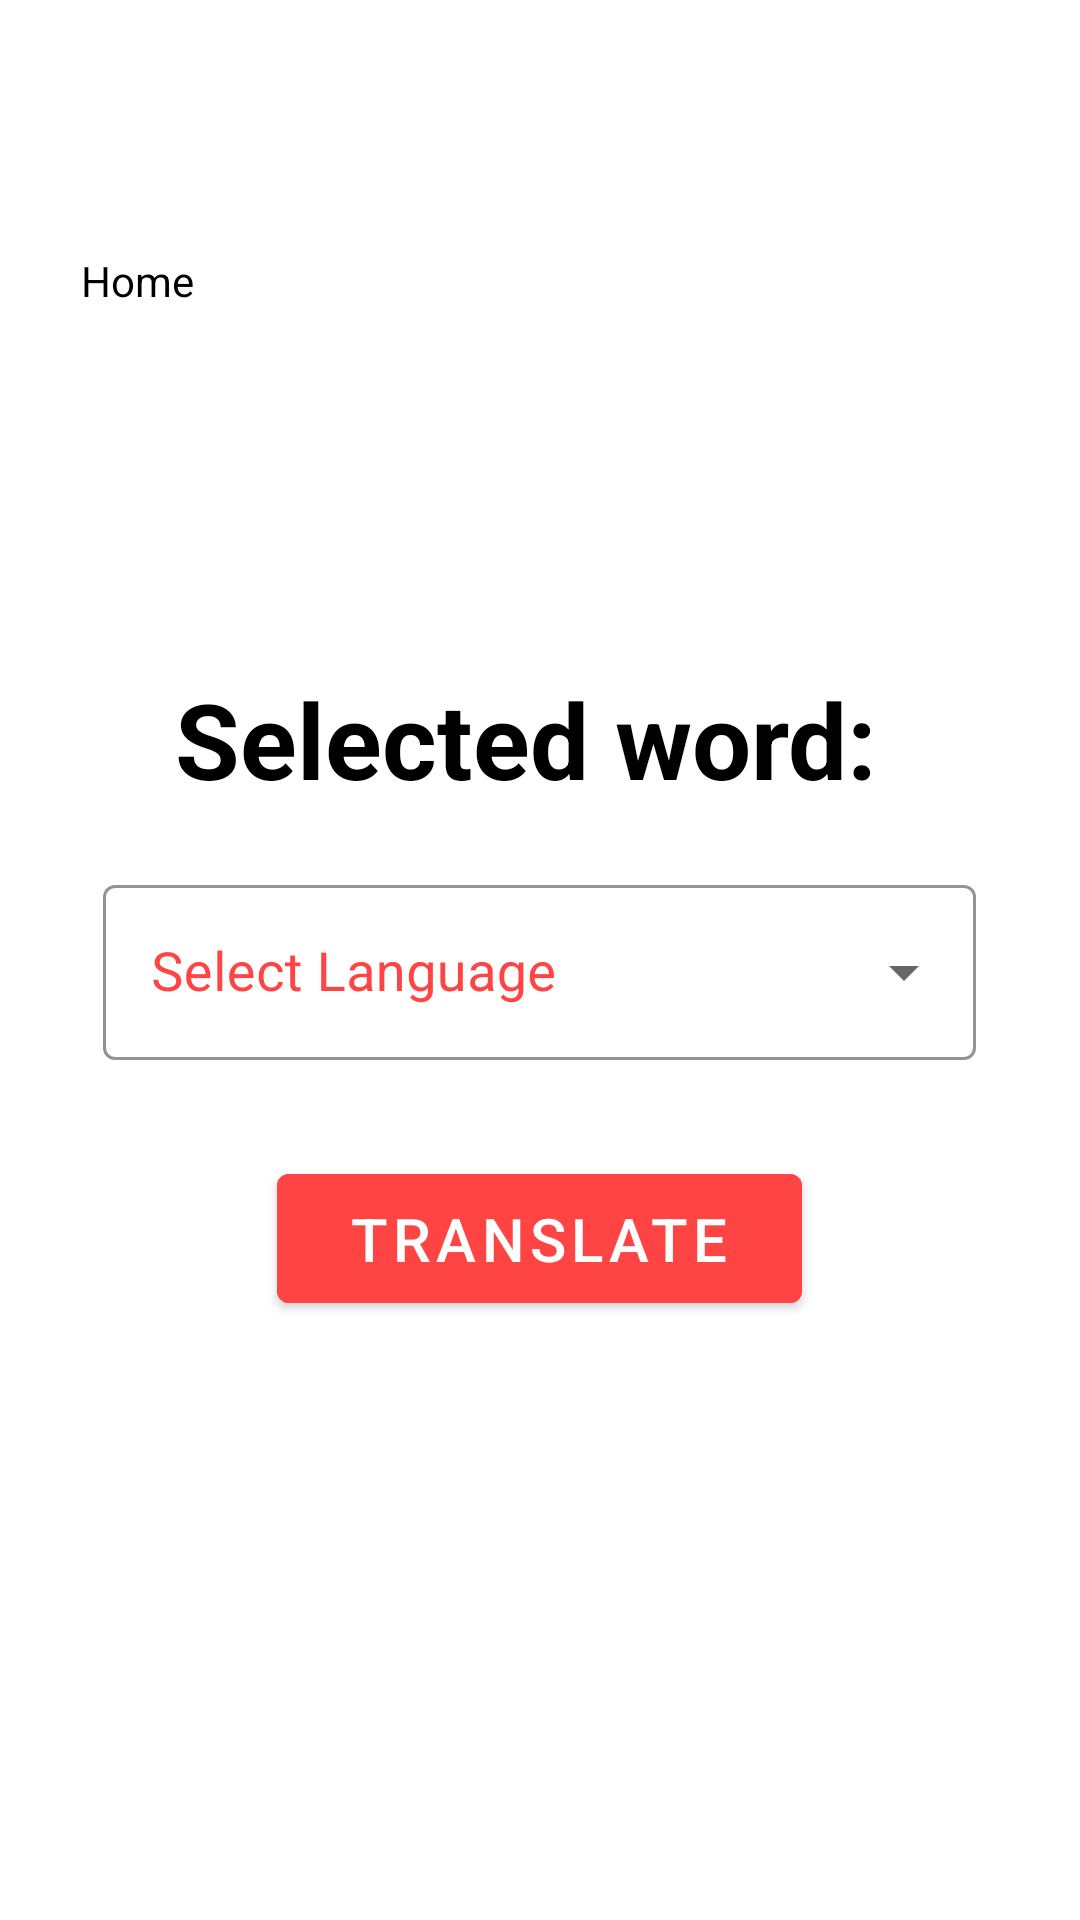

This screen was rendered from an Android layout file. Write that file and the resources it references.
<!-- AndroidManifest.xml: application theme Theme.Test1 -->
<!-- res/layout/activity_word_details.xml -->
<?xml version="1.0" encoding="utf-8"?>
<LinearLayout xmlns:android="http://schemas.android.com/apk/res/android"
    android:layout_width="match_parent"
    android:layout_height="match_parent"
    android:orientation="vertical"
    android:padding="0dp"
    android:background="@color/white">

    <LinearLayout
        android:layout_width="wrap_content"
        android:layout_height="wrap_content"
        android:orientation="vertical"
        android:layout_gravity="start"
        android:layout_marginStart="16dp"
        android:layout_marginTop="16dp">

        <ImageView
            android:id="@+id/returnToFirstFragmentButton"
            android:layout_width="60dp"
            android:layout_height="60dp"
            android:src="@drawable/home" />

        <TextView
            android:id="@+id/home_text"
            android:layout_width="wrap_content"
            android:layout_height="wrap_content"
            android:text="Home"
            android:layout_gravity="center_horizontal"
            android:textSize="14sp"
            android:textColor="@color/black"
            android:layout_marginTop="8dp" />
    </LinearLayout>

    

    <TextView
        android:id="@+id/wordTextView"
        android:layout_width="wrap_content"
        android:layout_height="wrap_content"
        android:layout_gravity="center_horizontal"
        android:layout_marginTop="120dp"
        android:text="Selected word: "
        android:textColor="@color/black"
        android:textSize="35sp"
        android:textStyle="bold" />
    <com.google.android.material.textfield.TextInputLayout
        style="@style/CustomTextInputLayout"
        android:layout_width="291dp"
        android:layout_height="wrap_content"
        android:layout_gravity="center_horizontal"
        android:layout_marginTop="20dp"
        android:textColorHint="@android:color/holo_red_light"
        android:textColorHighlight="@android:color/holo_red_light" >
        <AutoCompleteTextView
            android:id="@+id/languageSpinner"
            android:layout_width="match_parent"
            android:layout_height="wrap_content"
            android:textSize="18sp"
            android:textColor="@android:color/black"
            android:hint="Select Language"
            android:textColorHint="@android:color/holo_red_light"
            android:textColorHighlight="@android:color/holo_red_light" />
    </com.google.android.material.textfield.TextInputLayout>






    <Button
        android:id="@+id/translateButton"
        android:layout_width="175dp"
        android:layout_height="wrap_content"
        android:layout_gravity="center"
        android:layout_marginTop="32dp"
        android:padding="8dp"
        android:text="Translate"
        android:backgroundTint="@android:color/holo_red_light"
        android:textColor="@color/white"
        android:textSize="20sp" />

</LinearLayout>
<!-- resources referenced by this layout -->
<resources>
  <color name="black">#FF000000</color>
  <color name="white">#FFFFFFFF</color>
  <style name="CustomTextInputLayout" parent="Widget.MaterialComponents.TextInputLayout.OutlinedBox.ExposedDropdownMenu">
          <item name="boxStrokeColor">@android:color/holo_red_light</item> 
          <item name="android:textColorHint">@android:color/holo_red_light</item>
  
      </style>
  <style name="Theme.Test1" parent="Theme.MaterialComponents.DayNight.DarkActionBar">
          
          <item name="colorPrimary">@color/design_default_color_error</item>
          <item name="colorPrimaryVariant">@color/purple_700</item>
          <item name="colorOnPrimary">@color/design_default_color_error</item>
          
          <item name="colorSecondary">@color/teal_200</item>
          <item name="colorSecondaryVariant">@color/teal_700</item>
          <item name="colorOnSecondary">@color/design_default_color_error</item>
          
          <item name="android:statusBarColor">?attr/colorError</item>
          
      </style>
  <color name="purple_700">#FF3700B3</color>
  <color name="teal_200">#FF03DAC5</color>
  <color name="teal_700">#FF018786</color>
</resources>
